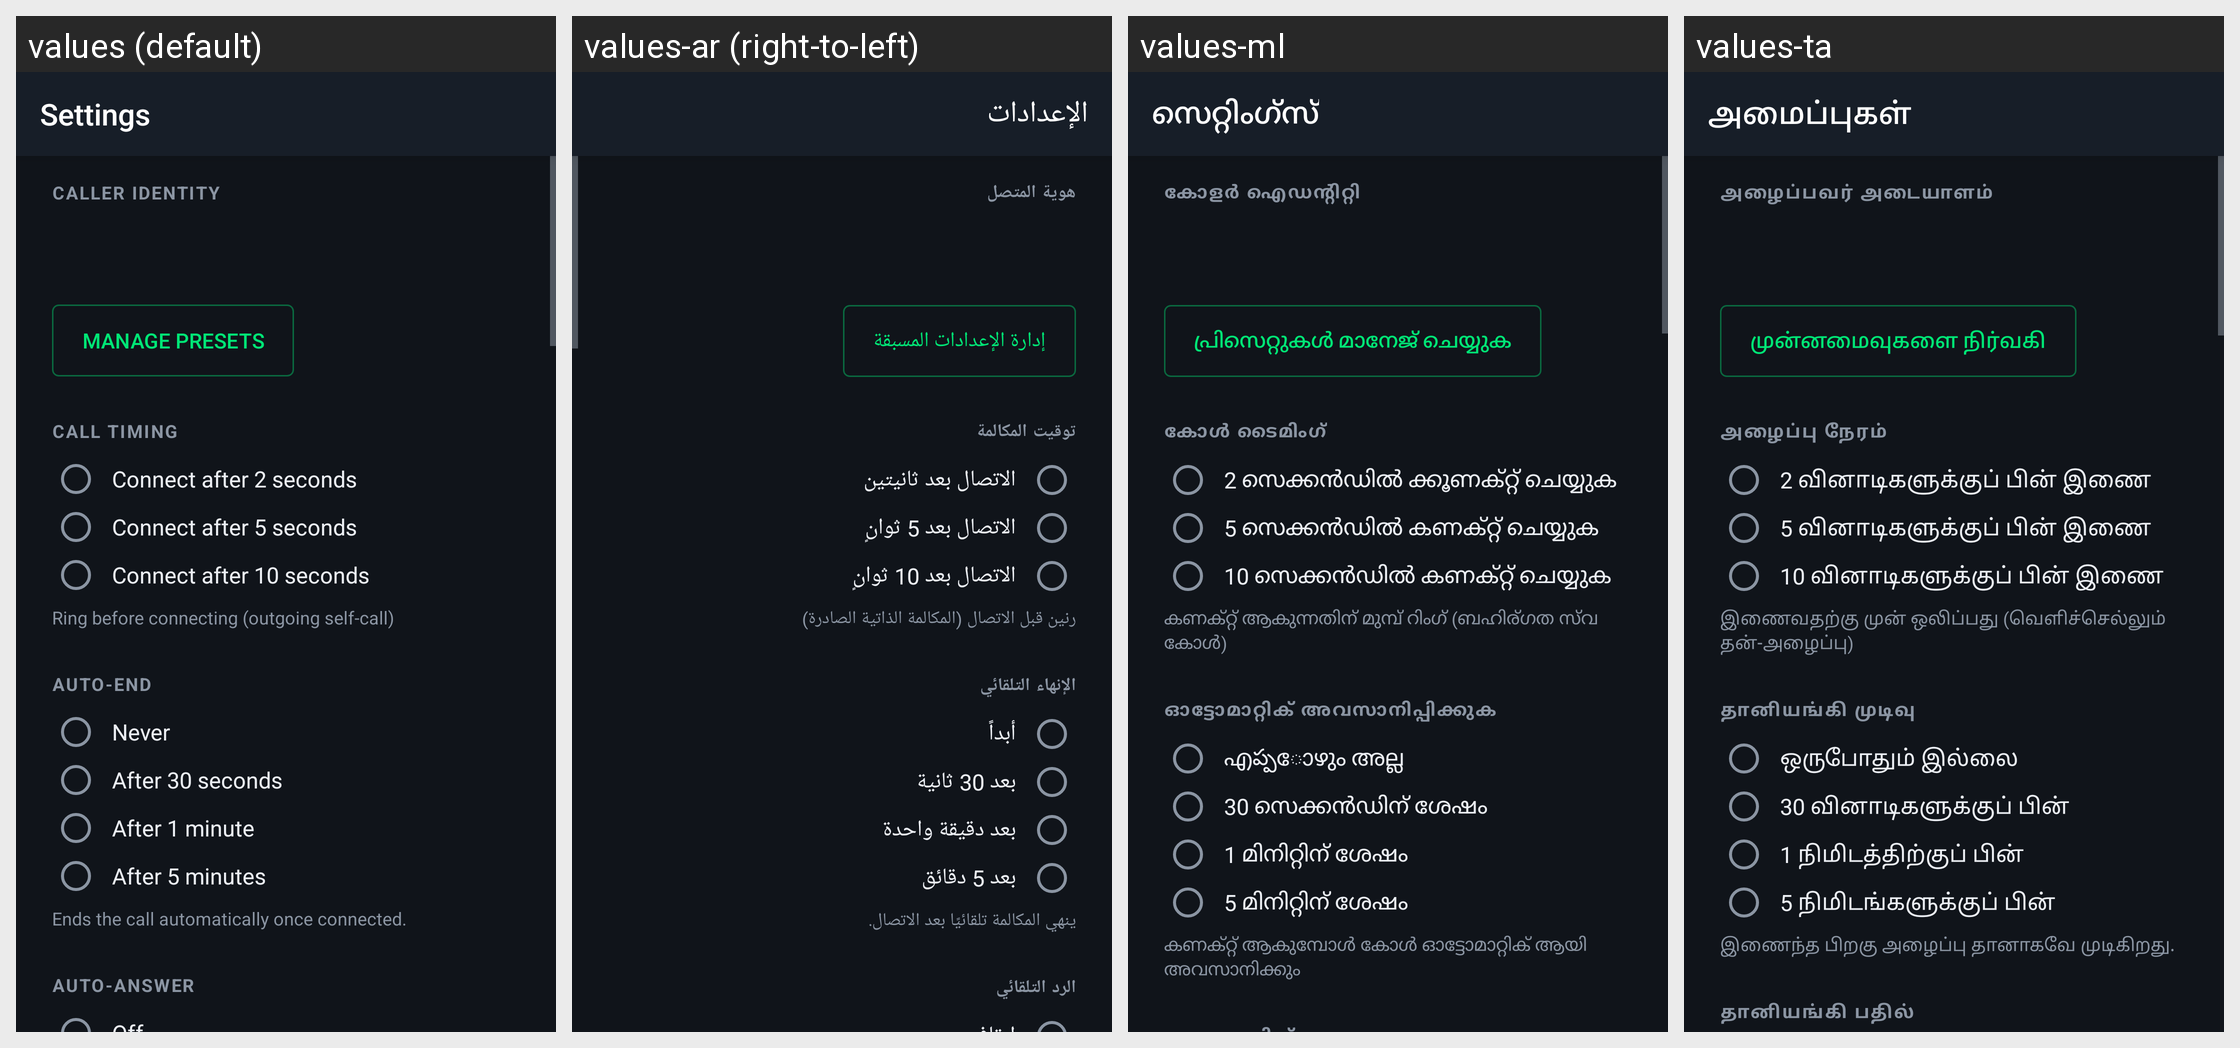

The Android screen above is rendered under several locales of the same app. Produce the string resources it draws, with the default and per-locale values.
Android screen res/layout/activity_settings.xml rendered under 4 locales, left to right: values (default), values-ar (right-to-left), values-ml, values-ta. Device: Nexus 5 (rendered at 1080×1920; each locale shown at half size, 540×960, under a caption strip naming it); theme AppTheme.
Other locales in the repository, not shown: values-as, values-bn, values-brx, values-doi, values-gu, values-hi, values-kn, values-ko, values-kok, values-ks, values-mai, values-mni, values-mr, values-ne, values-or, values-pa, values-sa, values-sat, values-sd, values-te, values-ur.
Strings drawn on this screen, with the default value and each locale's value (text and hints the layout hard-codes, and strings that could not be matched under every locale, appear in the picture but are not listed):

title_settings
  values: Settings
  values-ar: الإعدادات
  values-ml: സെറ്റിംഗ്‌സ്
  values-ta: அமைப்புகள்

settings_identity
  values: CALLER IDENTITY
  values-ar: هوية المتصل
  values-ml: കോളർ ഐഡന്റിറ്റി
  values-ta: அழைப்பவர் அடையாளம்

manage_presets
  values: Manage presets
  values-ar: إدارة الإعدادات المسبقة
  values-ml: പ്രിസെറ്റുകൾ മാനേജ് ചെയ്യുക
  values-ta: முன்னமைவுகளை நிர்வகி

settings_timing
  values: CALL TIMING
  values-ar: توقيت المكالمة
  values-ml: കോൾ ടൈമിംഗ്
  values-ta: அழைப்பு நேரம்

radio_c2
  values: Connect after 2 seconds
  values-ar: الاتصال بعد ثانيتين
  values-ml: 2 സെക്കൻഡിൽ ക്കൂണക്റ്റ് ചെയ്യുക
  values-ta: 2 வினாடிகளுக்குப் பின் இணை

radio_c5
  values: Connect after 5 seconds
  values-ar: الاتصال بعد 5 ثوانٍ
  values-ml: 5 സെക്കൻഡിൽ കണക്റ്റ് ചെയ്യുക
  values-ta: 5 வினாடிகளுக்குப் பின் இணை

radio_c10
  values: Connect after 10 seconds
  values-ar: الاتصال بعد 10 ثوانٍ
  values-ml: 10 സെക്കൻഡിൽ കണക്റ്റ് ചെയ്യുക
  values-ta: 10 வினாடிகளுக்குப் பின் இணை

timing_hint
  values: Ring before connecting (outgoing self-call)
  values-ar: رنين قبل الاتصال (المكالمة الذاتية الصادرة)
  values-ml: കണക്റ്റ് ആകുന്നതിന് മുമ്പ് റിംഗ് (ബഹിര്‌ഗത സ്‌വ കോൾ)
  values-ta: இணைவதற்கு முன் ஒலிப்பது (வெளிச்செல்லும் தன்-அழைப்பு)

settings_autoend
  values: AUTO-END
  values-ar: الإنهاء التلقائي
  values-ml: ഓട്ടോമാറ്റിക് അവസാനിപ്പിക്കുക
  values-ta: தானியங்கி முடிவு

radio_e_off
  values: Never
  values-ar: أبداً
  values-ml: എప్పോഴും അല്ല
  values-ta: ஒருபோதும் இல்லை

radio_e30
  values: After 30 seconds
  values-ar: بعد 30 ثانية
  values-ml: 30 സെക്കൻഡിന് ശേഷം
  values-ta: 30 வினாடிகளுக்குப் பின்

radio_e60
  values: After 1 minute
  values-ar: بعد دقيقة واحدة
  values-ml: 1 മിനിറ്റിന് ശേഷം
  values-ta: 1 நிமிடத்திற்குப் பின்

radio_e300
  values: After 5 minutes
  values-ar: بعد 5 دقائق
  values-ml: 5 മിനിറ്റിന് ശേഷം
  values-ta: 5 நிமிடங்களுக்குப் பின்

autoend_hint
  values: Ends the call automatically once connected.
  values-ar: ينهي المكالمة تلقائيًا بعد الاتصال.
  values-ml: കണക്റ്റ് ആകുമ്പോൾ കോൾ ഓട്ടോമാറ്റിക് ആയി അവസാനിക്കും
  values-ta: இணைந்த பிறகு அழைப்பு தானாகவே முடிகிறது.
